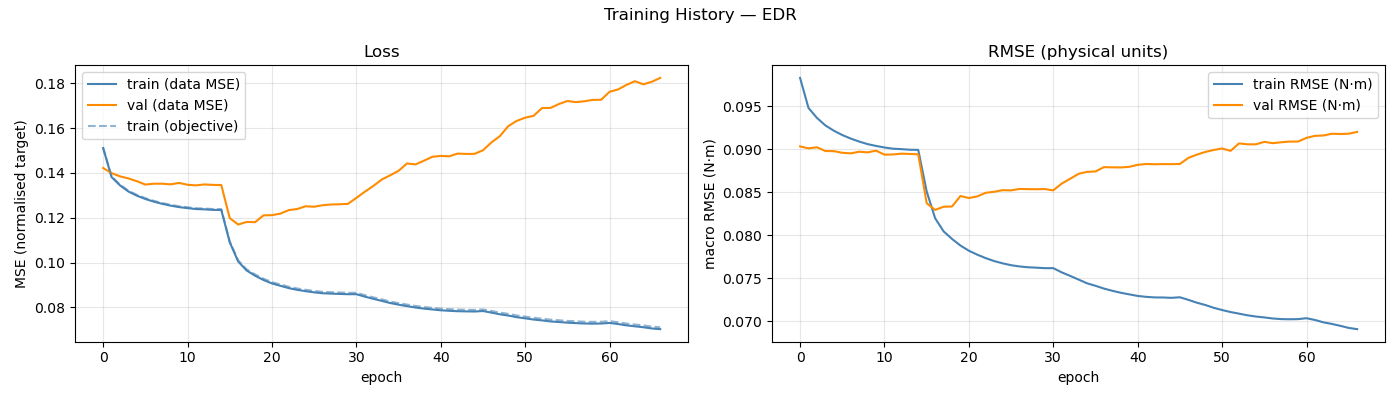

Data behind this chart, as committed beside it:
epoch, train_loss, val_loss, train_rmse, val_rmse, train_loss_obj, mean_abs_delta_g, mean_frob_delta_M, mean_abs_delta_C_qd, mean_abs_delta_tau_f
1, 0.1511, 0.1422, 0.09832, 0.09034, 0.1513, 9.18426016e-02, 5.27921107e-04, 1.56870660e-04, 9.31474536e-02
2, 0.1381, 0.1399, 0.09481, 0.09011, 0.1385, 1.08729274e-01, 5.27747131e-04, 1.56675481e-04, 1.08478958e-01
3, 0.1344, 0.1385, 0.09366, 0.09024, 0.1348, 1.14981484e-01, 5.27874879e-04, 1.56884615e-04, 1.09629952e-01
4, 0.1317, 0.1375, 0.09278, 0.0898, 0.132, 1.19801614e-01, 5.27994605e-04, 1.56967067e-04, 1.10365675e-01
5, 0.1298, 0.1363, 0.09217, 0.08979, 0.1302, 1.23156485e-01, 5.27725898e-04, 1.56523283e-04, 1.10984883e-01
6, 0.1284, 0.1348, 0.09166, 0.08959, 0.1287, 1.25263091e-01, 5.28025386e-04, 1.56845356e-04, 1.11516158e-01
7, 0.1272, 0.1352, 0.09125, 0.08953, 0.1275, 1.27425976e-01, 5.28210822e-04, 1.56827123e-04, 1.12167894e-01
8, 0.1262, 0.1352, 0.0909, 0.08972, 0.1266, 1.28682139e-01, 5.27870413e-04, 1.56986012e-04, 1.12460217e-01
9, 0.1254, 0.1349, 0.0906, 0.08964, 0.1257, 1.29815002e-01, 5.27844829e-04, 1.56607001e-04, 1.12754555e-01
10, 0.1247, 0.1355, 0.09039, 0.08984, 0.1251, 1.30557447e-01, 5.27848734e-04, 1.56576716e-04, 1.13215006e-01
11, 0.1243, 0.1347, 0.09021, 0.08938, 0.1246, 1.31506463e-01, 5.27742354e-04, 1.56760885e-04, 1.13047282e-01
12, 0.1239, 0.1344, 0.09007, 0.0894, 0.1242, 1.31901044e-01, 5.27975419e-04, 1.56911428e-04, 1.13477912e-01
13, 0.1237, 0.1349, 0.09002, 0.08949, 0.1241, 1.31987037e-01, 5.27929910e-04, 1.56878313e-04, 1.13469386e-01
14, 0.1235, 0.1346, 0.08995, 0.08946, 0.1239, 1.32803871e-01, 5.27777373e-04, 1.56827093e-04, 1.13481341e-01
15, 0.1234, 0.1346, 0.08994, 0.08942, 0.1238, 1.32293868e-01, 5.27916172e-04, 1.56887765e-04, 1.13511915e-01
16, 0.109, 0.1198, 0.08509, 0.08373, 0.1095, 1.40347481e-01, 1.59630951e-01, 6.13279651e-02, 9.57053153e-02
17, 0.1005, 0.117, 0.08197, 0.08294, 0.1009, 1.51088229e-01, 1.86212086e-01, 9.54336558e-02, 7.65712982e-02
18, 0.09644, 0.1181, 0.08045, 0.08331, 0.09696, 1.59707866e-01, 1.94948539e-01, 1.06028893e-01, 7.01629046e-02
19, 0.09412, 0.118, 0.07956, 0.08334, 0.09466, 1.65757593e-01, 2.01319248e-01, 1.11929187e-01, 6.61933277e-02
20, 0.09219, 0.121, 0.07879, 0.08456, 0.09275, 1.70105813e-01, 2.04679754e-01, 1.15270833e-01, 6.42014317e-02
21, 0.09066, 0.1211, 0.07819, 0.08433, 0.09124, 1.73650275e-01, 2.08170342e-01, 1.17365112e-01, 6.34907094e-02
22, 0.0896, 0.1218, 0.07772, 0.08452, 0.0902, 1.76244063e-01, 2.10356869e-01, 1.19045445e-01, 6.32852665e-02
23, 0.08856, 0.1234, 0.07732, 0.08494, 0.08917, 1.78807259e-01, 2.12200438e-01, 1.20203756e-01, 6.35023957e-02
24, 0.08778, 0.1239, 0.07698, 0.08505, 0.0884, 1.80237810e-01, 2.12732707e-01, 1.21230055e-01, 6.37645257e-02
25, 0.08719, 0.1251, 0.07672, 0.08524, 0.08781, 1.81523894e-01, 2.14834074e-01, 1.21809286e-01, 6.41709559e-02
26, 0.08668, 0.1249, 0.0765, 0.08522, 0.0873, 1.82352868e-01, 2.14988689e-01, 1.22495990e-01, 6.43043502e-02
27, 0.08628, 0.1256, 0.07635, 0.08538, 0.08691, 1.83453064e-01, 2.15362230e-01, 1.22924390e-01, 6.41851654e-02
28, 0.08611, 0.1259, 0.07626, 0.08536, 0.08674, 1.83319319e-01, 2.16143294e-01, 1.22984683e-01, 6.46265224e-02
29, 0.08597, 0.126, 0.07621, 0.08535, 0.0866, 1.83339139e-01, 2.15759920e-01, 1.23136658e-01, 6.44077799e-02
30, 0.08585, 0.1262, 0.07615, 0.08537, 0.08648, 1.83838269e-01, 2.15846075e-01, 1.23295880e-01, 6.44065934e-02
31, 0.08585, 0.1288, 0.07616, 0.08522, 0.08649, 1.84970800e-01, 2.17196722e-01, 1.23955306e-01, 6.47111935e-02
32, 0.08478, 0.1316, 0.07567, 0.08601, 0.08543, 1.86949797e-01, 2.18301891e-01, 1.25273467e-01, 6.56153564e-02
33, 0.08379, 0.1341, 0.07526, 0.08657, 0.08445, 1.88756406e-01, 2.18898596e-01, 1.26161751e-01, 6.58376276e-02
34, 0.08288, 0.137, 0.07482, 0.08715, 0.08356, 1.90731142e-01, 2.20798034e-01, 1.27400277e-01, 6.61528018e-02
35, 0.08192, 0.1389, 0.07439, 0.08737, 0.0826, 1.92753651e-01, 2.22507505e-01, 1.28236592e-01, 6.66541091e-02
36, 0.08118, 0.1409, 0.0741, 0.08742, 0.08187, 1.94732837e-01, 2.24183331e-01, 1.29251877e-01, 6.69162360e-02
37, 0.08053, 0.1442, 0.07378, 0.08793, 0.08123, 1.95924781e-01, 2.25250580e-01, 1.30136039e-01, 6.66921598e-02
38, 0.07991, 0.1438, 0.07352, 0.0879, 0.08062, 1.97206268e-01, 2.26894690e-01, 1.30400990e-01, 6.68042442e-02
39, 0.07942, 0.1454, 0.07329, 0.08789, 0.08014, 1.98314112e-01, 2.26504773e-01, 1.30971349e-01, 6.66758071e-02
40, 0.07904, 0.1472, 0.0731, 0.08796, 0.07976, 1.99278734e-01, 2.28182084e-01, 1.31422512e-01, 6.71630094e-02
41, 0.07867, 0.1476, 0.07292, 0.08819, 0.0794, 2.00059224e-01, 2.29462135e-01, 1.31897988e-01, 6.70015130e-02
42, 0.07844, 0.1474, 0.07282, 0.08829, 0.07917, 2.00523143e-01, 2.29999247e-01, 1.31934749e-01, 6.69648807e-02
43, 0.07825, 0.1486, 0.07275, 0.08826, 0.07898, 2.00283568e-01, 2.28673507e-01, 1.31802802e-01, 6.68687499e-02
44, 0.07818, 0.1485, 0.07274, 0.08828, 0.07891, 2.00972461e-01, 2.30061391e-01, 1.32141125e-01, 6.70104070e-02
45, 0.07812, 0.1485, 0.0727, 0.08827, 0.07885, 2.01095126e-01, 2.29824567e-01, 1.32028112e-01, 6.70415026e-02
46, 0.07834, 0.1501, 0.07276, 0.08829, 0.07907, 2.01384120e-01, 2.30380386e-01, 1.32340501e-01, 6.68120161e-02
47, 0.07764, 0.1536, 0.07247, 0.089, 0.07838, 2.02649079e-01, 2.30827531e-01, 1.32585199e-01, 6.68165381e-02
48, 0.07689, 0.1564, 0.07214, 0.08938, 0.07764, 2.04458124e-01, 2.32972441e-01, 1.33512570e-01, 6.65550361e-02
49, 0.07632, 0.1609, 0.07187, 0.08969, 0.07708, 2.05971033e-01, 2.32824548e-01, 1.34075071e-01, 6.60966263e-02
50, 0.07559, 0.1632, 0.07154, 0.08992, 0.07635, 2.07208492e-01, 2.34215648e-01, 1.34745863e-01, 6.58936801e-02
51, 0.07508, 0.1646, 0.07128, 0.0901, 0.07584, 2.08448557e-01, 2.35089539e-01, 1.35057120e-01, 6.56354279e-02
52, 0.07454, 0.1655, 0.07104, 0.08982, 0.07531, 2.09870299e-01, 2.34885311e-01, 1.35566945e-01, 6.53690398e-02
53, 0.07416, 0.1689, 0.07086, 0.09069, 0.07494, 2.10476911e-01, 2.36068390e-01, 1.35908445e-01, 6.54351338e-02
54, 0.0737, 0.169, 0.07067, 0.09058, 0.07449, 2.11208574e-01, 2.36726602e-01, 1.35831351e-01, 6.58894870e-02
55, 0.07343, 0.1707, 0.07052, 0.09058, 0.07421, 2.12102200e-01, 2.36696652e-01, 1.36292134e-01, 6.54138812e-02
56, 0.07315, 0.1721, 0.07042, 0.09087, 0.07394, 2.12582347e-01, 2.37800428e-01, 1.36497050e-01, 6.53457991e-02
57, 0.07295, 0.1716, 0.07029, 0.09072, 0.07374, 2.12841364e-01, 2.38189653e-01, 1.36734719e-01, 6.52072240e-02
58, 0.07278, 0.172, 0.07022, 0.09082, 0.07358, 2.13164720e-01, 2.38066657e-01, 1.36738946e-01, 6.52604189e-02
59, 0.07271, 0.1726, 0.0702, 0.0909, 0.0735, 2.13250088e-01, 2.38033948e-01, 1.36929965e-01, 6.49423841e-02
60, 0.07276, 0.1726, 0.07022, 0.0909, 0.07355, 2.13399436e-01, 2.38683166e-01, 1.36902127e-01, 6.50081450e-02
... 7 more rows
